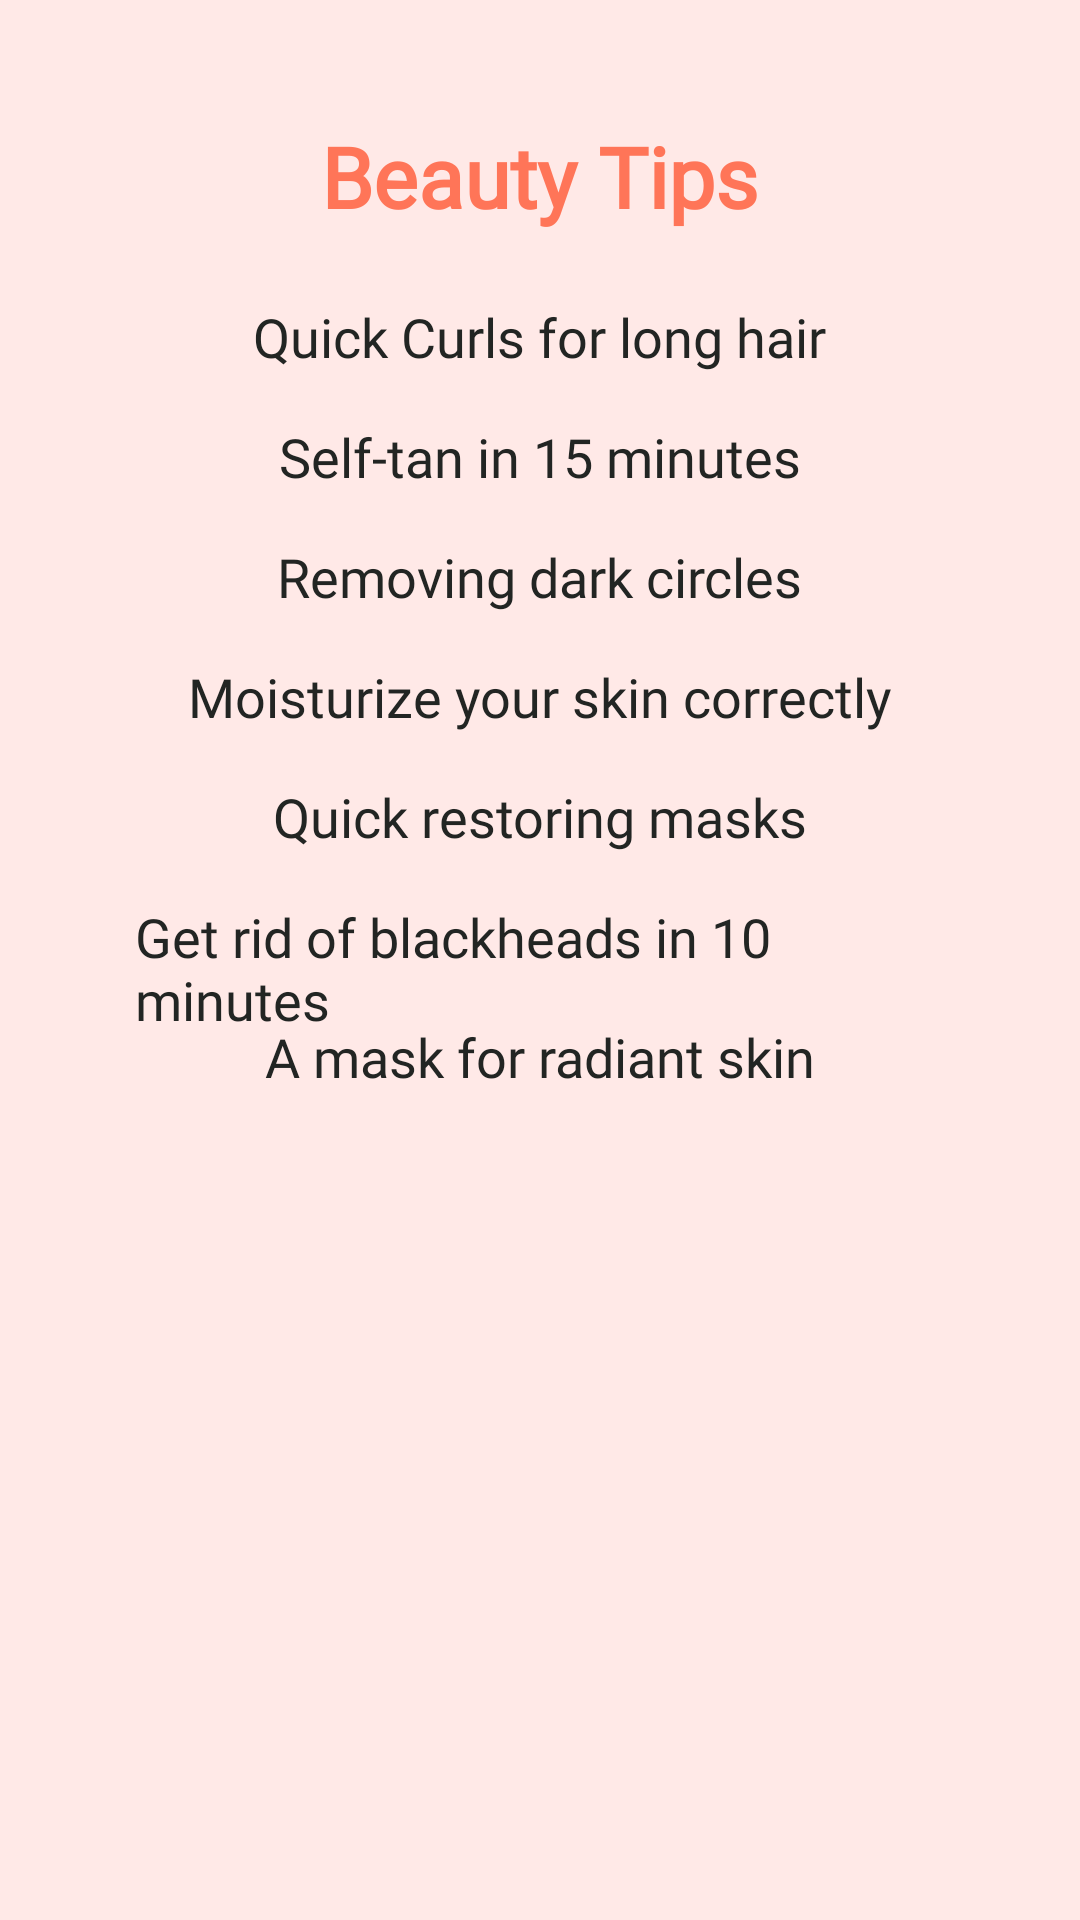

This screen was rendered from an Android layout file. Write that file and the resources it references.
<!-- AndroidManifest.xml: application theme AppTheme -->
<!-- res/layout/activity_new_beauty_tips.xml -->
<?xml version="1.0" encoding="utf-8"?>
<ScrollView
    xmlns:android="http://schemas.android.com/apk/res/android"
    xmlns:app="http://schemas.android.com/apk/res-auto"
    xmlns:tools="http://schemas.android.com/tools"
    android:layout_width="match_parent"
    android:layout_height="670dp"
    android:background="#FFE9E7">

    <RelativeLayout
        android:layout_width="match_parent"
        android:layout_height="600dp"
        tools:context=".LoginRegisterDb$Home">


        <TextView
            android:id="@+id/beautytips1"
            android:layout_width="wrap_content"
            android:layout_height="wrap_content"
            android:layout_centerHorizontal="true"
            android:layout_marginTop="40dp"
            android:fontFamily="@font/candara_light"
            android:text="@string/beauty_tips"
            android:textColor="#ff7558"
            android:textSize="28dp"
            android:textStyle="bold"
            app:layout_constraintBottom_toBottomOf="parent"
            app:layout_constraintEnd_toEndOf="parent"
            app:layout_constraintHorizontal_bias="0.643"
            app:layout_constraintStart_toStartOf="parent"
            app:layout_constraintTop_toTopOf="parent"
            app:layout_constraintVertical_bias="0.08" />



        <TextView
            android:id="@+id/Btips"
            android:layout_width="wrap_content"
            android:layout_height="wrap_content"
            android:layout_marginLeft="90dp"
            android:layout_marginTop="100dp"
            android:fontFamily="@font/candara_light"
            android:text="@string/beauty_tips1"
            android:textColor="#222523"
            android:textSize="18dp"
            android:layout_centerHorizontal="true"
            app:layout_constraintBottom_toBottomOf="parent"
            app:layout_constraintEnd_toEndOf="parent"
            app:layout_constraintHorizontal_bias="0.643"
            app:layout_constraintStart_toStartOf="parent"
            app:layout_constraintTop_toTopOf="parent"
            app:layout_constraintVertical_bias="0.08" />

        <TextView
            android:id="@+id/Btips1"
            android:layout_width="wrap_content"
            android:layout_height="wrap_content"
            android:layout_marginLeft="90dp"
            android:layout_marginTop="140dp"
            android:fontFamily="@font/candara_light"
            android:text="@string/beauty_tips2"
            android:textColor="#222523"
            android:textSize="18dp"
            android:layout_centerHorizontal="true"
            app:layout_constraintBottom_toBottomOf="parent"
            app:layout_constraintEnd_toEndOf="parent"
            app:layout_constraintHorizontal_bias="0.643"
            app:layout_constraintStart_toStartOf="parent"
            app:layout_constraintTop_toTopOf="parent"
            app:layout_constraintVertical_bias="0.08" />

        <TextView
            android:id="@+id/Btips2"
            android:layout_width="wrap_content"
            android:layout_height="wrap_content"
            android:layout_marginLeft="90dp"
            android:layout_marginTop="180dp"
            android:fontFamily="@font/candara_light"
            android:text="@string/beauty_tips3"
            android:textColor="#222523"
            android:textSize="18dp"
            android:layout_centerHorizontal="true"
            app:layout_constraintBottom_toBottomOf="parent"
            app:layout_constraintEnd_toEndOf="parent"
            app:layout_constraintHorizontal_bias="0.643"
            app:layout_constraintStart_toStartOf="parent"
            app:layout_constraintTop_toTopOf="parent"
            app:layout_constraintVertical_bias="0.08" />

        <TextView
            android:id="@+id/Btips3"
            android:layout_width="wrap_content"
            android:layout_height="wrap_content"
            android:layout_marginLeft="90dp"
            android:layout_marginTop="220dp"
            android:fontFamily="@font/candara_light"
            android:text="@string/beauty_tips4"
            android:textColor="#222523"
            android:textSize="18dp"
            android:layout_centerHorizontal="true"
            app:layout_constraintBottom_toBottomOf="parent"
            app:layout_constraintEnd_toEndOf="parent"
            app:layout_constraintHorizontal_bias="0.643"
            app:layout_constraintStart_toStartOf="parent"
            app:layout_constraintTop_toTopOf="parent"
            app:layout_constraintVertical_bias="0.08" />

        <TextView
            android:id="@+id/Btips4"
            android:layout_width="wrap_content"
            android:layout_height="wrap_content"
            android:layout_marginLeft="90dp"
            android:layout_marginTop="260dp"
            android:fontFamily="@font/candara_light"
            android:text="@string/beauty_tips5"
            android:textColor="#222523"
            android:textSize="18dp"
            android:layout_centerHorizontal="true"
            app:layout_constraintBottom_toBottomOf="parent"
            app:layout_constraintEnd_toEndOf="parent"
            app:layout_constraintHorizontal_bias="0.643"
            app:layout_constraintStart_toStartOf="parent"
            app:layout_constraintTop_toTopOf="parent"
            app:layout_constraintVertical_bias="0.08" />

        <TextView
            android:id="@+id/Btips5"
            android:layout_width="wrap_content"
            android:layout_height="wrap_content"
            android:layout_marginLeft="90dp"
            android:layout_marginTop="300dp"
            android:fontFamily="@font/candara_light"
            android:text="@string/beauty_tips6"
            android:textColor="#222523"
            android:textSize="18dp"
            android:layout_centerHorizontal="true"
            app:layout_constraintBottom_toBottomOf="parent"
            app:layout_constraintEnd_toEndOf="parent"
            app:layout_constraintHorizontal_bias="0.643"
            app:layout_constraintStart_toStartOf="parent"
            app:layout_constraintTop_toTopOf="parent"
            app:layout_constraintVertical_bias="0.08" />

        <TextView
            android:id="@+id/Btips6"
            android:layout_width="wrap_content"
            android:layout_height="wrap_content"
            android:layout_marginLeft="90dp"
            android:layout_marginTop="340dp"
            android:fontFamily="@font/candara_light"
            android:text="@string/beauty_tips7"
            android:textColor="#222523"
            android:textSize="18dp"
            android:layout_centerHorizontal="true"
            app:layout_constraintBottom_toBottomOf="parent"
            app:layout_constraintEnd_toEndOf="parent"
            app:layout_constraintHorizontal_bias="0.643"
            app:layout_constraintStart_toStartOf="parent"
            app:layout_constraintTop_toTopOf="parent"
            app:layout_constraintVertical_bias="0.08" />

        <ImageView
            android:id="@+id/imageView"
            android:layout_width="500dp"
            android:layout_height="wrap_content"
            android:layout_marginTop="200dp"
            android:layout_centerHorizontal="true"
            app:srcCompat="@drawable/vvv" />




    </RelativeLayout>
</ScrollView>
<!-- resources referenced by this layout -->
<resources>
  <string name="beauty_tips">Beauty Tips</string>
  <string name="beauty_tips1">Quick Curls for long hair</string>
  <string name="beauty_tips2">Self-tan in 15 minutes</string>
  <string name="beauty_tips3">Removing dark circles </string>
  <string name="beauty_tips4">Moisturize your skin correctly</string>
  <string name="beauty_tips5">Quick restoring masks</string>
  <string name="beauty_tips6">Get rid of blackheads in 10 minutes</string>
  <string name="beauty_tips7">A mask for radiant skin</string>
  <style name="AppTheme" parent="Theme.AppCompat.Light.DarkActionBar">
          
          <item name="colorPrimary">@color/colorPrimary</item>
          <item name="colorPrimaryDark">@color/colorPrimaryDark</item>
          <item name="colorAccent">@color/colorAccent</item>
      </style>
  <color name="colorPrimary">#E46D69</color>
  <color name="colorPrimaryDark">#f97773</color>
  <color name="colorAccent">#E46D69</color>
</resources>
